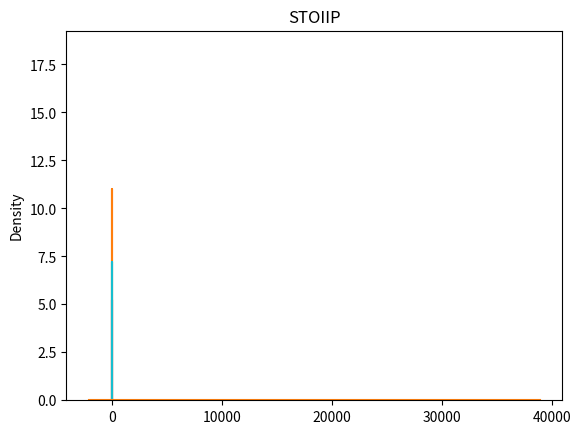
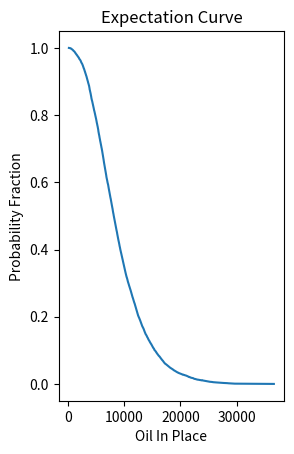

Here is the Python script that generated these plots, in order:
"""
Created on Fri Nov 27 22:11:36 2020

[redacted]
"""
import numpy as np
import matplotlib.pyplot as plt
import seaborn as sns

# The values should be change according the requirements. This part can be also changed in the equations below and deleted.
A = 22
B = 00
C = 20
D = 8
E = 4

porosity_mean = (A+3)/100
porosity_std = 3.5/100
sw_mean = A/100
sw_std = 8/100
thickness_min = B
thickness_likely = B + C
thickness_max = B+C+D+E
area_min = A*(10^6)
area_likely = A*1.2*(10^6)
area_max = A*3.5*(10^6)
fvf_min = 1.08
fvf_max = 1.23
number_of_input = 500
number_of_iter = 10000

#porosity distribution(normal) in fraction
porosity_dist = np.random.normal(porosity_mean, porosity_std,size=(number_of_input) )
p = plt.hist(porosity_dist, bins=100, density = True)
plt.title("Porosity")
px = sns.distplot(porosity_dist)
plt.show()

#water saturation distribution(log normal) in fraction
sw_distribution = np.random.normal(sw_mean, sw_std, size=(number_of_input))
sw = plt.hist(sw_distribution, bins = 100, density = True)
plt.title("Water Saturation")
sx = sns.distplot(sw_distribution)
plt.show()

#thickness distribution(triangular) meters
thickness_dist = np.random.triangular(thickness_min, thickness_likely, thickness_max, size=(number_of_input))
thick = plt.hist(thickness_dist, bins=100, density=True)
plt.title("Thickness Distribution")
tx = sns.distplot(thickness_dist)
plt.show()

#area distribution(triangular) meters-squared
area_dist = np.random.triangular(area_min, area_likely, area_max, size=(number_of_input) )
area = plt.hist(area_dist, bins=100, density = True)
plt.title("Area Distribution")
ax = sns.distplot(area_dist)
plt.show()

#oil formation volume factor distribution(uniform)
fvf_dist = np.random.uniform(fvf_min, fvf_max, size = (number_of_input))
fvf = plt.hist(fvf_dist, bins = 100, density = True)
plt.title("Formation Volume Factor")
fx = sns.distplot(fvf_dist)
plt.show()

def OIP(area, h, water_saturation ,oil_fvf, phi):
    OIP = 6.28981077*(area*h*(1-water_saturation)*phi)/oil_fvf
    return OIP


oil_in_place = []

#Monte-Carlo Iteration
for i in range(number_of_iter):
    area_iter = np.random.choice(area_dist)
    saturation_iter = np.random.choice(sw_distribution)
    thickness_iter = np.random.choice(thickness_dist)
    fvf_iter = np.random.choice(fvf_dist)
    phi_iter = np.random.choice(porosity_dist)
    oil = OIP(area_iter, thickness_iter, saturation_iter, fvf_iter, phi_iter)
    oil_in_place.append(oil)

oil_in_place_array = np.array(oil_in_place)

#Histogram of STOIIP
oip_hist = plt.hist(oil_in_place, bins = 100, density = True)
plt.title("STOIIP")
ox = sns.distplot(oil_in_place)
plt.show()

#Constructing the Cumulative Distribution Function
oil_in_place_sorted = np.sort(oil_in_place_array)
p = 1 - (1.*np.arange(len(oil_in_place_array))/(len(oil_in_place_array)))


#plotting the sorted data
fig = plt.figure()
ax1 = fig.add_subplot(122)
ax1.plot(oil_in_place_sorted, p)
ax1.set_xlabel("Oil In Place")
ax1.set_ylabel("Probability Fraction")
ax1.set_title("Expectation Curve")

